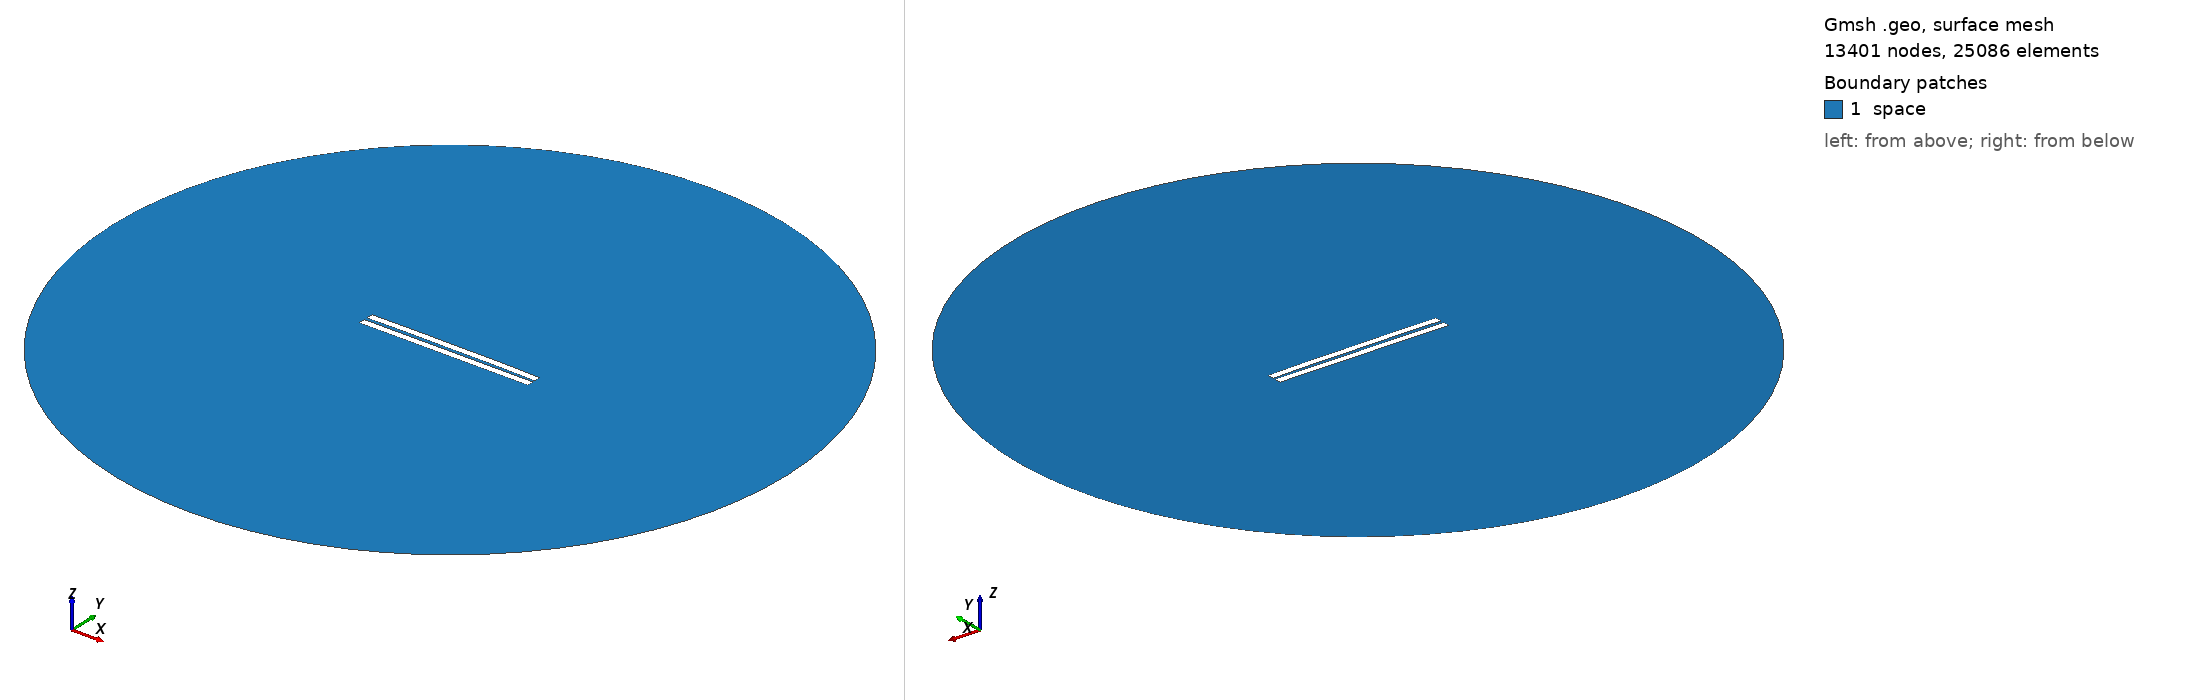

Gmsh geometry script, surface-meshed: 13401 nodes, 25086 surface elements. Boundary patches (legend numbers): 1 space. Left view from above one corner, right view from below the opposite corner. Legend entries are the model's physical surfaces. The drawing asked Gmsh for element sizes between 1% and 20% of the model's largest extent; the script's own settings can give other sizes.

=== 1364.geo (drawn) ===
//---------------------------------------
// Geometry kernel
//---------------------------------------

SetFactory("OpenCASCADE");



//---------------------------------------
// Parameters of the geometry
//---------------------------------------

// Overetch of the upper plate
overetch = 0.0;

// Distance between the plates
distance = 2.0;

// Discretization over the x axis (for the deformation)
nx = 50; 

// Length of the plate
L = 100 - overetch; 

// Number of modes
n = 4; 

// 1st mode coefficient
coeff(1) = -0.15;
beta(1) = 0.596864 * 3.1415926535 / L;

// 2nd mode coefficient
coeff(2) = 0.15;
beta(2) = 1.49418 * 3.1415926535 / L;

// 3rd mode coefficient
coeff(3) = 0.0;
beta(3) = 2.50025 * 3.1415926535 / L;

// 4th mode coefficient
coeff(4) = 0.07499999999999998;
beta(4) = 3.49999 * 3.1415926535 / L;



//---------------------------------------
// Upper plate (deformed rectangle)
//---------------------------------------

// Coordiantes of the upper plate
xmin = -50;
xmax = 50 - overetch;

// Height of the upper plate
yheight = 4 - 2 * overetch;

// Indexes of the points
UpperID[] = {};
LowerID[] = {};
LeftID[] = {};
RightID[] = {};

// Point index
p = 1;

// Horizontal edges
For i In {1:nx}
    x = xmin + (i-1)*(xmax - xmin)/(nx-1);

    y_bottom = distance / 2 + overetch;
    For j In {1:n}
        C = (Cosh(beta(j)*L) + Cos(beta(j)*L)) / (Sinh(beta(j)*L) + Sin(beta(j)*L));
        y_bottom  = y_bottom + coeff(j) * (Cosh(beta(j)*(x+50)) - Cos(beta(j)*(x+50)) - C * (Sinh(beta(j)*(x+50)) - Sin(beta(j)*(x+50))));
    EndFor

    y_top = y_bottom + yheight;

    Point(p) = {x, y_top, 0, 1.0};
    UpperID[i] = p;
    p = p + 1;

    Point(p) = {x, y_bottom, 0, 1.0};
    LowerID[i] = p;
    p = p + 1;
EndFor

// Create point lists
UpperPts[] = {}; LowerPts[] = {};
For i In {1:nx}
  UpperPts[] += {UpperID[i]};
  LowerPts[] += {LowerID[i]};
EndFor

// Build splines
Spline(1) = {UpperPts[]};
Spline(2) = {LowerPts[]};
Line(3) = {LowerPts[nx-1], UpperPts[nx-1]};
Line(4) = {LowerPts[0], UpperPts[0]};

// Build the plane surface
Curve Loop(1) = {2, 3, -1, -4};
Plane Surface(1) = {1};



//---------------------------------------
// Lower plate (rectangle)
//---------------------------------------

// Vertices
Point(1001) = {-50, -1, 0, 1.0};
Point(1002) = { 50, -1, 0, 1.0};
Point(1003) = { 50,  -5, 0, 1.0};
Point(1004) = {-50,  -5, 0, 1.0};

// Edges
Line(5) = {1001, 1002};
Line(6) = {1002, 1003};
Line(7) = {1003, 1004};
Line(8) = {1004, 1001};

// Plane surface
Line Loop(2) = {5, 6, 7, 8};
Plane Surface(2) = {2}; 



//---------------------------------------
// Outer (fictious) boundary
//---------------------------------------

// Points
Point(1005) = {0, 0, 0};       // Center
Point(1006) = {200, 0, 0};     // Start point
Point(1007) = {0, 200, 0};     // 90 degrees
Point(1008) = {-200, 0, 0};    // 180 degrees
Point(1009) = {0, -200, 0};    // 270 degrees

// Circle arcs (each needs start, center, end)
Circle(9) = {1006, 1005, 1007};
Circle(10) = {1007, 1005, 1008};
Circle(11) = {1008, 1005, 1009};
Circle(12) = {1009, 1005, 1006};

// Plane surface for the entire domain
Curve Loop(3) = {9, 10, 11, 12};
Surface(3) = {3};

// Subtract the plates from the whole domain to obtain the actual domain where we want to solve the equations
BooleanDifference{ Surface{3}; Delete; }{ Surface{1}; Surface{2}; Delete; }




//---------------------------------------
// Transfinite Lines/Curves
//---------------------------------------

// Set the number of points on the boundaries
r = 7;

// Plates
Transfinite Curve {1, 2} = 50*r Using Progression 1;
Transfinite Curve {3, 4} = 2*r Using Progression 1;
Transfinite Line {5, 7} = 50*r Using Progression 1;
Transfinite Line {6, 8} = 2*r Using Progression 1;

// Outer boundary
Transfinite Line {9, 10, 11, 12} = 20 Using Progression 1;



//---------------------------------------
// Physical groups
//---------------------------------------                

// Physical curves (boundaries)
Physical Line("force_segment", 10) = {2};
Physical Line("upper_plate", 11) = {1, 3, 4};
Physical Line("lower_plate", 12) = {5, 6, 7, 8};
Physical Line("boundary", 20) = {9, 10, 11, 12};

// Physical Surfaces
Physical Surface("space", 30) = {3};



//---------------------------------------
// 6. Generate the Mesh
//---------------------------------------

// 2D mesh generation
Mesh 2;
